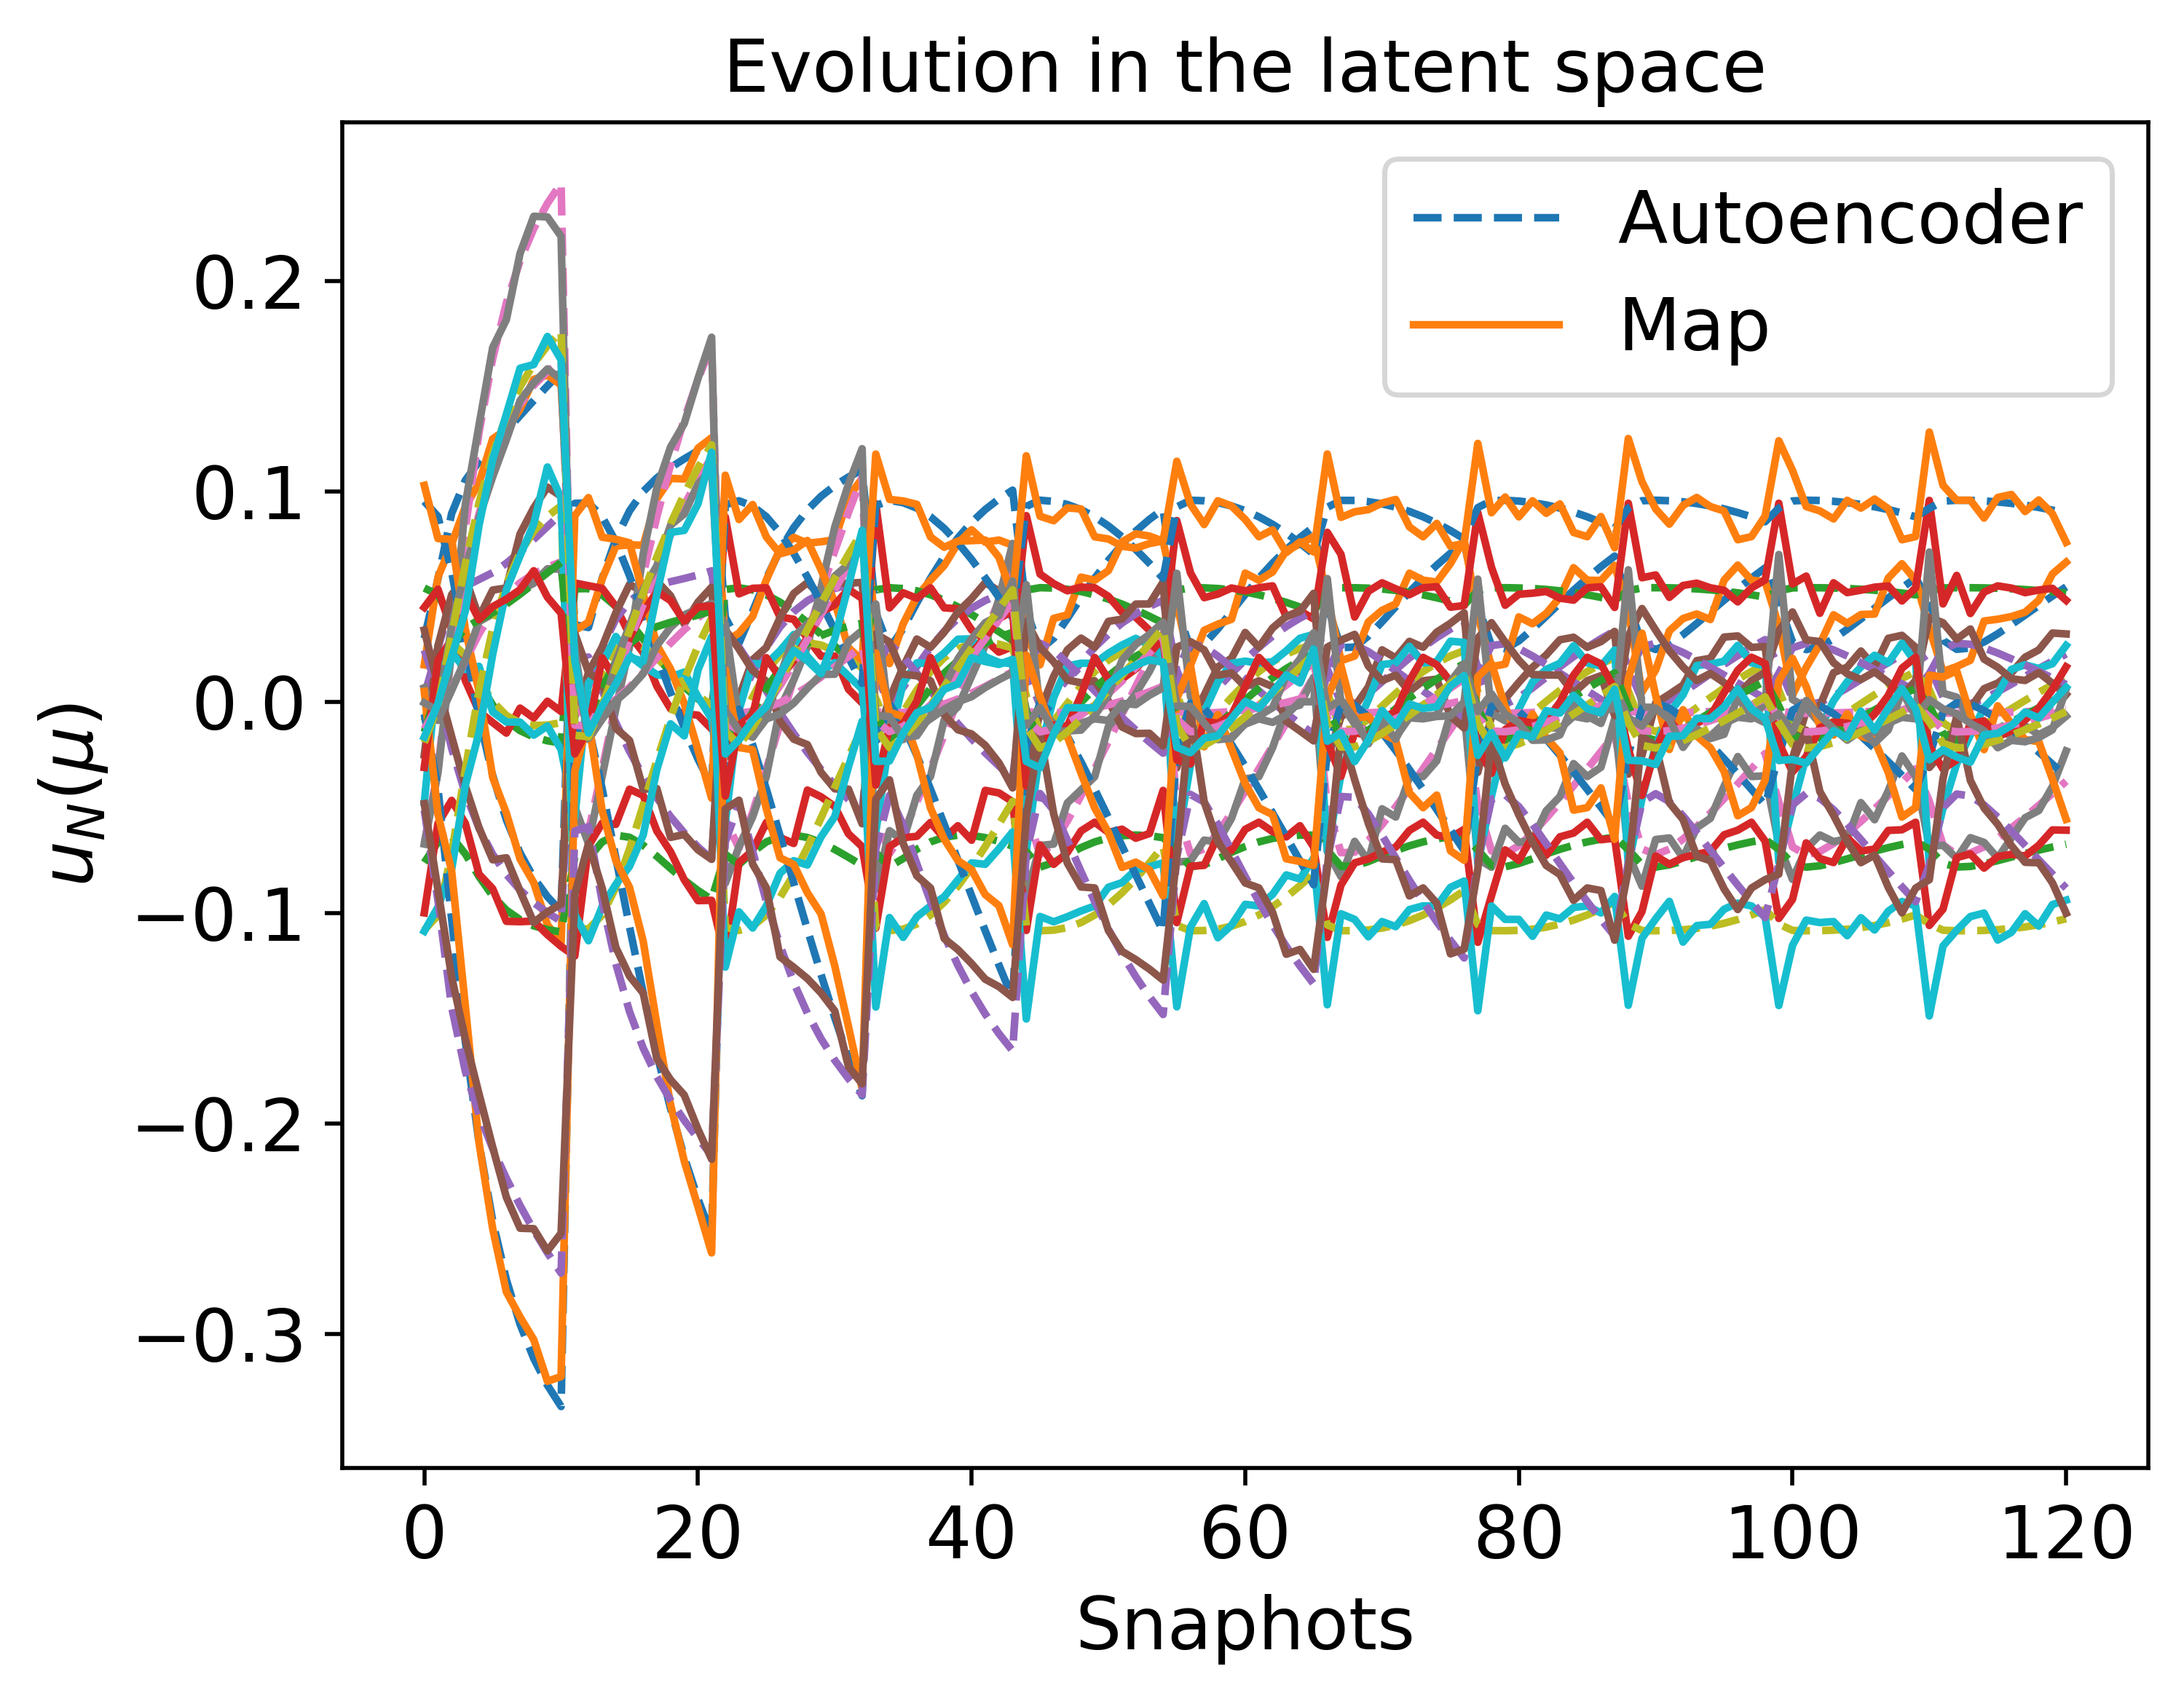

The table this chart was drawn from, first rows:
5.851021317891372947e-02, 5.099918491572160567e-02, 2.576004598678758098e-02, -3.216207270705687127e-02, 1.428035489051925760e-02, 8.810062342294934512e-02, -6.640931967578980744e-02, 5.606967193615167329e-03, -2.810580695894613658e-03, -1.011709892519483400e-01, -4.087912106641310855e-02, 6.339715468360035758e-03, -9.414613613408373549e-02, -1.529706604428908217e-03, -1.684533143899012491e-03
8.953745809987254112e-02, 3.895179630189248010e-02, 4.713974842286601519e-02, 2.755221908160738337e-02, 2.823858139142185891e-02, 6.192305600721693254e-02, -6.386718647629653633e-02, -2.193673825607817679e-02, 6.366740822939356489e-03, -7.183761667369180370e-02, -1.030841181630243186e-01, 2.693417584289184083e-02, -1.446711874213101323e-01, 2.724045440425093556e-02, 3.183058349479488819e-02
1.052246072133743438e-01, 2.338710180367850958e-02, 5.494688241901917597e-02, 8.254470294861139534e-02, 2.216935470722882981e-02, 2.668055188899924601e-02, -7.202787824678034967e-02, -4.343066689887067899e-02, 1.955979222451314711e-02, -3.203710913085029005e-02, -1.610906994845757167e-01, 3.529145813926404945e-02, -1.751740149611959729e-01, 6.002778876771748540e-02, 6.542644976542653923e-02
1.431616058341711462e-01, -1.654009074849394773e-02, 7.724507910910601016e-02, 2.247138762149014646e-01, -1.110452728428315376e-02, -8.335082849286661044e-02, -1.061792768641854068e-01, -9.512694240251307054e-02, 6.087533914104586996e-02, 8.110933132071088125e-02, -3.114759879839806289e-01, 5.629391021891603369e-02, -2.506304485144170702e-01, 1.503056713531717437e-01, 1.605157825487652790e-01
1.566150318333823510e-01, -1.937266124797656225e-02, 8.935897935183910457e-02, 2.462709430154137735e-01, -9.737087659666470926e-03, -9.929727847649470751e-02, -1.090441277944154130e-01, -1.039766365548088073e-01, 6.657223612800140800e-02, 9.316896079192689417e-02, -3.343037236210758545e-01, 6.637620511489583652e-02, -2.709938825333636503e-01, 1.617655991401469595e-01, 1.760847913043680213e-01
3.676977651101921013e-02, 5.378593355146171762e-02, 8.526993613144811038e-03, -5.973244039094348368e-02, -3.127764213025367203e-03, 9.433760694576395767e-02, -7.352485083617696371e-02, 2.052726000157137701e-02, -4.805510083933435539e-03, -1.074624667590352856e-01, -1.286061525523452161e-02, -9.370876138744082401e-03, -6.113199679496125055e-02, -1.090334699723208810e-02, -1.571536334949754851e-02
3.541688266409037666e-02, 5.387523734555452193e-02, 7.412602815285033835e-03, -6.124841532803143584e-02, -4.326343160221361207e-03, 9.456100148548317319e-02, -7.404480651544352587e-02, 2.139461384865184654e-02, -4.875765715175567859e-03, -1.076511110812736483e-01, -1.134100627103864188e-02, -1.036854002117587083e-02, -5.910133948977697865e-02, -1.132601888806883048e-02, -1.645575311027884166e-02
5.870624722985146732e-02, 5.095990464162900024e-02, 2.590896966255367209e-02, -3.187892457738950025e-02, 1.441808819391498034e-02, 8.801560132452689034e-02, -6.635828442386487724e-02, 5.461849461364006418e-03, -2.782676473224287000e-03, -1.010794949908296464e-01, -4.117005227207946177e-02, 6.478089047054068350e-03, -9.444865315614986434e-02, -1.418182021255828731e-03, -1.535111863046858182e-03
7.742695696651517856e-02, 4.542586649210565014e-02, 3.942525735428061701e-02, -3.274297714208703912e-04, 2.517463417597560343e-02, 7.607534619682571053e-02, -6.316355610954894895e-02, -9.781530624430385956e-03, 1.287064096648145957e-03, -8.784398291170184003e-02, -7.387102201792693223e-02, 1.928959093265357472e-02, -1.240989125280712591e-01, 1.262979765086714827e-02, 1.571849607873779253e-02
9.076423317421937476e-02, 3.809386879201948073e-02, 4.785544208200805116e-02, 3.090458076287400102e-02, 2.827399036047135300e-02, 6.002682023379882909e-02, -6.413601747005366616e-02, -2.333000484461068141e-02, 7.061042284175952748e-03, -6.968758374400041422e-02, -1.066093505143411446e-01, 2.766427408677623809e-02, -1.468598978457857640e-01, 2.910763115046677979e-02, 3.381472998173753325e-02
9.995044143755965615e-02, 2.990954118865218891e-02, 5.268370235438199489e-02, 6.064181632568289848e-02, 2.608101138775234876e-02, 4.167452965898604811e-02, -6.792585177833448951e-02, -3.517514890749211948e-02, 1.388813702477262498e-02, -4.890770790254208439e-02, -1.379527148319311669e-01, 3.275252754181962739e-02, -1.642022728042917268e-01, 4.648683006482653979e-02, 5.179488987080944906e-02
1.064138226417519761e-01, 2.170213973323934648e-02, 5.540400181682225006e-02, 8.805515273025571465e-02, 2.095445536580077539e-02, 2.274786196261465929e-02, -7.319582028075294344e-02, -4.546073964637590420e-02, 2.105543993042285553e-02, -2.763650414198955824e-02, -1.669156254785384708e-01, 3.582092495659829762e-02, -1.777702410562366497e-01, 6.350828277259387700e-02, 6.890247111566555338e-02
1.154526434980356758e-01, 7.302900414095076127e-03, 5.867234048777998645e-02, 1.343122898004593668e-01, 8.537261634627106924e-03, -1.213023983289807442e-02, -8.443176734470685119e-02, -6.205066642615943845e-02, 3.436159716345827536e-02, 1.073955924969835496e-02, -2.158349466803849703e-01, 3.958788252258085144e-02, -1.984584958287702872e-01, 9.342985127518751987e-02, 9.875226194191433216e-02
1.192833547774778957e-01, 1.549878644296403749e-03, 6.034074277910684431e-02, 1.531205476992572034e-01, 3.061251647948234639e-03, -2.695033162279760960e-02, -8.938753494591260285e-02, -6.870360098366461166e-02, 3.999261293989534588e-02, 2.655181615557491645e-02, -2.357280046528228701e-01, 4.131937743617927067e-02, -2.070603055199501663e-01, 1.057293642866070915e-01, 1.112161069071012087e-01
1.230428935793809464e-01, -3.222480863316252043e-03, 6.232354316452795584e-02, 1.693450659781148560e-01, -1.451889769977218313e-03, -3.986255144090894431e-02, -9.364919412195858717e-02, -7.447579917099865499e-02, 4.486436810489047300e-02, 3.998005812317146496e-02, -2.528882709748296875e-01, 4.323519112566505396e-02, -2.150152768885063015e-01, 1.162690462841134142e-01, 1.221195910283688485e-01
4.027550149943360386e-02, 5.351517772231126346e-02, 1.139347570380809180e-02, -5.571326635318648440e-02, -7.622451221737143055e-05, 9.368452334635950229e-02, -7.221317897448370493e-02, 1.825189695461704870e-02, -4.600486754857152465e-03, -1.068804107004645426e-01, -1.690141516712603820e-02, -6.795224801493691610e-03, -6.640297442711450004e-02, -9.732890083780566803e-03, -1.373627325649270058e-02
4.315590437093899667e-02, 5.324771537034395791e-02, 1.372512803760162804e-02, -5.230585736485511561e-02, 2.369048422048033141e-03, 9.306171142142846686e-02, -7.117649074767790074e-02, 1.635022217959696683e-02, -4.404718354929686511e-03, -1.062947641035365681e-01, -2.034016499327898422e-02, -4.689839757332683878e-03, -7.074502137386556866e-02, -8.685219263029871420e-03, -1.204021259148664071e-02
5.877615326495386205e-02, 5.094582252859285176e-02, 2.596204437906472762e-02, -3.177776743744098464e-02, 1.446710323429434633e-02, 8.798512603408051302e-02, -6.634015500776090091e-02, 5.410043201173794433e-03, -2.772669947859760474e-03, -1.010466818827749219e-01, -4.127400318509867605e-02, 6.527416190258087357e-03, -9.455656008473189988e-02, -1.378269764835502982e-03, -1.481704839613639385e-03
8.280318401224698310e-02, 4.294095453290227432e-02, 4.297990927953813933e-02, 1.103542580918492541e-02, 2.706115254440706955e-02, 7.067498054724538625e-02, -6.309870494320414525e-02, -1.486638600531560613e-02, 3.200908949738766936e-03, -8.175065708685967658e-02, -8.575139068114924490e-02, 2.276893331101144044e-02, -1.330336441559643590e-01, 1.837187903512006032e-02, 2.219724118887507133e-02
9.119027155271491880e-02, 3.778497579751103480e-02, 4.810056745526768152e-02, 3.209753884151236164e-02, 2.827122860062721010e-02, 5.934284735454005422e-02, -6.424023517446307563e-02, -2.382265461960147296e-02, 7.312105731393590824e-03, -6.891203813084115226e-02, -1.078643249869854770e-01, 2.791544526657046069e-02, -1.476258262008228184e-01, 2.977711142348203610e-02, 3.452303366916837507e-02
9.769053307491906701e-02, 3.225574175213183348e-02, 5.159310257431784508e-02, 5.244764669532755996e-02, 2.709221945784509242e-02, 4.698559244502295562e-02, -6.665184290528634869e-02, -3.199447630769156059e-02, 1.189586750499480733e-02, -5.491125839376332501e-02, -1.293054811440765839e-01, 3.157169876673332487e-02, -1.597531836609270006e-01, 4.156617169381904286e-02, 4.677604240496556487e-02
1.027634298785132516e-01, 2.662257955648439367e-02, 5.394044988352190984e-02, 7.181330038789805748e-02, 2.428545955426981637e-02, 3.416213723782795392e-02, -6.990180859340240638e-02, -3.942645015339411863e-02, 1.672256951649748677e-02, -4.043850573634092532e-02, -1.497506095252623404e-01, 3.414581775822607412e-02, -1.699453513247799752e-01, 5.332943079795593455e-02, 5.870968816751985508e-02
1.068218881342107712e-01, 2.110635889071125343e-02, 5.555693553891462300e-02, 8.999326416378634896e-02, 2.050862346297377750e-02, 2.135103180191396527e-02, -7.361780283234722888e-02, -4.617099029729235249e-02, 2.158722693060819917e-02, -2.607632279723778174e-02, -1.689645874925890801e-01, 3.599921508511595702e-02, -1.786713029342808789e-01, 6.473833375067868101e-02, 7.012928601125743844e-02
1.102033816903784241e-01, 1.587041531241606060e-02, 5.676822574631020663e-02, 1.068630705444118117e-01, 1.628306093807230584e-02, 8.922276563679533423e-03, -7.750564624858514995e-02, -5.228326960051717792e-02, 2.632751684512185664e-02, -1.226832430982522336e-02, -1.868030685649283151e-01, 3.742256917486978807e-02, -1.863139284544740315e-01, 7.555471873525487769e-02, 8.089818611805194015e-02
4.241019018132480278e-02, 5.332102358053326940e-02, 1.312356018828188774e-02, -5.319758081492231838e-02, 1.741570855100749333e-03, 9.323082327008687387e-02, -7.144116421249879778e-02, 1.684547975679810336e-02, -4.457933597188081833e-03, -1.064561332422171436e-01, -1.943912679288397130e-02, -5.233935075822837915e-03, -6.961981899248474714e-02, -8.964217911232308378e-03, -1.248567641747125832e-02
2.547239068991169128e-02, 5.429691833778674953e-02, -9.129402689032316016e-04, -7.186238116555247746e-02, -1.346196314888201476e-02, 9.577447073031961078e-02, -7.807719112387603855e-02, 2.760798948944338457e-02, -5.265863907626506905e-03, -1.084897249749292580e-01, -7.770807660722444657e-04, -1.776020047187949064e-02, -4.421837587681202303e-02, -1.398417714957462220e-02, -2.154483207331471875e-02
5.881202922758983070e-02, 5.093858025209465484e-02, 2.598927598211395879e-02, -3.172581520672217853e-02, 1.449223723067548202e-02, 8.796945401856241797e-02, -6.633086524468628786e-02, 5.383444402994048104e-03, -2.767523128271737014e-03, -1.010298039883021221e-01, -4.132739293425415072e-02, 6.552727513784361787e-03, -9.461194413591329788e-02, -1.357757523985513200e-03, -1.454270984459682739e-03
7.793153070969384422e-02, 4.521444215804409222e-02, 3.976642482687890029e-02, 6.825175064868436742e-04, 2.538099825508429580e-02, 7.561727482310039161e-02, -6.313654910952440358e-02, -1.024140093761689331e-02, 1.447978409083507893e-03, -8.732839349802577755e-02, -7.492521914632888080e-02, 1.962096386177777582e-02, -1.249267137546561379e-01, 1.312711719142898789e-02, 1.628909531194683291e-02
9.140662401277326043e-02, 3.762587653273103544e-02, 4.822435331546408299e-02, 3.270922406281359662e-02, 2.826674393885587888e-02, 5.899030066887888529e-02, -6.429538271993295862e-02, -2.407462949893182311e-02, 7.441639131217912297e-03, -6.851229251688070732e-02, -1.085079064255903697e-01, 2.804251074373011535e-02, -1.480159768975994328e-01, 3.012138932204357772e-02, 3.488666301316453722e-02
9.643620425935783835e-02, 3.345492357086162633e-02, 5.095838011489317587e-02, 4.817210113617105549e-02, 2.750569455534161017e-02, 4.968431624161421395e-02, -6.605191012875247236e-02, -3.031153447025828479e-02, 1.088802348028914888e-02, -5.796587156869563440e-02, -1.247962237376684241e-01, 3.089449416803606574e-02, -1.573408413311843390e-01, 3.903550937863330822e-02, 4.417601937772517445e-02
1.005942927847010560e-01, 2.919445938743272378e-02, 5.298140446625148464e-02, 6.309990333438737775e-02, 2.572517852230073523e-02, 4.004746050132778484e-02, -6.833800940909653954e-02, -3.611857092227643146e-02, 1.450055014725837657e-02, -4.707094924825108717e-02, -1.405478582626398243e-01, 3.307915572878418475e-02, -1.654958316247579497e-01, 4.797982522332943506e-02, 5.330935217238949586e-02
4.384193274536754559e-02, 5.317769576524158243e-02, 1.427724629866588581e-02, -5.147940320467491587e-02, 2.942764468079707863e-03, 9.290110807211407473e-02, -7.093536473480049898e-02, 1.589273692625464002e-02, -4.354129770569358307e-03, -1.061401050440129723e-01, -2.117594036905261559e-02, -4.189907674754702292e-03, -7.178087424393973792e-02, -8.423624976458500210e-03, -1.162634516529591905e-02
4.953344683328909925e-02, 5.249570088109636185e-02, 1.880820646311187963e-02, -4.438138269632803390e-02, 7.564136093175142898e-03, 9.136911341794044794e-02, -6.902789802481051895e-02, 1.202339092834866542e-02, -3.868434914205342960e-03, -1.046122638910758629e-01, -2.837998643318151090e-02, -6.621589831244095573e-05, -8.040440833132650456e-02, -6.060306563594238666e-03, -8.032334182450652157e-03
5.883385951613589321e-02, 5.093416828910080074e-02, 2.600584408074976123e-02, -3.169418994276291396e-02, 1.450752423868557732e-02, 8.795990705631261120e-02, -6.632521723845220818e-02, 5.367255322888045757e-03, -2.764387516913919315e-03, -1.010195212281130434e-01, -4.135989416355044523e-02, 6.568128126220030422e-03, -9.464564694086988195e-02, -1.345266265560077527e-03, -1.437569276363830344e-03
7.468034005902501882e-02, 4.650673570617257224e-02, 3.754325017838518880e-02, -5.644237260762236322e-03, 2.395733621937601310e-02, 7.841346612790979498e-02, -6.337743671184589700e-02, -7.333814281368073937e-03, 4.703407330453867339e-04, -9.047057737835066671e-02, -6.832758004867683921e-02, 1.747021798331166442e-02, -1.196265589070893975e-01, 1.005617842681877892e-02, 1.273218352470783556e-02
8.674498093911638119e-02, 4.074352441738879338e-02, 4.545952315397690235e-02, 2.034369582764386161e-02, 2.793738029579630536e-02, 6.586706275620828055e-02, -6.341411948642954044e-02, -1.889462838593579039e-02, 4.931589793785205213e-03, -7.630800891358480165e-02, -9.551157312482320971e-02, 2.523713401527922021e-02, -1.397740953221194016e-01, 2.329950424778072515e-02, 2.759637435326799462e-02
9.153751847360865057e-02, 3.752887885205834217e-02, 4.829901464351312596e-02, 3.308124561149818760e-02, 2.826300727929616577e-02, 5.877527817502548046e-02, -6.432948567835168607e-02, -2.422767135026829277e-02, 7.520684327038275503e-03, -6.826848421105226328e-02, -1.088993587394142121e-01, 2.811922521694070615e-02, -1.482524169162729444e-01, 3.033110613236058087e-02, 3.510796725705708776e-02
4.486819574035223052e-02, 5.306824430536341564e-02, 1.510083525924093076e-02, -5.023189781703328582e-02, 3.794561755796820209e-03, 9.265164022856088588e-02, -7.057897101221489999e-02, 1.520494396997718045e-02, -4.275440703358802767e-03, -1.058973955711558640e-01, -2.243874952778645779e-02, -3.443153672428869543e-03, -7.333178303303125589e-02, -8.023305202651672893e-03, -1.099979424420884609e-02
2.518992058622865002e-02, 5.430329113023377174e-02, -1.152780967393143407e-03, -7.215149364459598480e-02, -1.372924902100509069e-02, 9.579899456790286205e-02, -7.819670010709342534e-02, 2.778068271790688770e-02, -5.274143922890308679e-03, -1.085006281811206758e-01, -4.912982149240650203e-04, -1.797157489090910748e-02, -4.379646678666938853e-02, -1.404896943243428252e-02, -2.168111856782139676e-02
2.761561138803459575e-02, 5.423895745012548980e-02, 9.008919879549844413e-04, -6.964787744510214651e-02, -1.144732951601898190e-02, 9.557171033862812970e-02, -7.717887567547604410e-02, 2.629127861956605250e-02, -5.198503574712247562e-03, -1.083850627793651461e-01, -2.969681963952427919e-03, -1.615887254898753025e-02, -4.742076899083908642e-02, -1.347421250286525568e-02, -2.049680421796417143e-02
4.294026944258151623e-02, 5.326921154763682859e-02, 1.355132612975920060e-02, -5.256441741778775101e-02, 2.188012512825466584e-03, 9.311119261234079847e-02, -7.125275229410370226e-02, 1.649364914375648847e-02, -4.420294251776781674e-03, -1.063421429522935641e-01, -2.007882425608915888e-02, -4.847102340658853391e-03, -7.041957019446372368e-02, -8.766465284979617356e-03, -1.216949374548227311e-02
5.884854228861242931e-02, 5.093119869356744350e-02, 2.601698665469109190e-02, -3.167291379821983444e-02, 1.451780316104800753e-02, 8.795348135841882242e-02, -6.632142048647735044e-02, 5.356365100055601042e-03, -2.762276923878147303e-03, -1.010125997781885082e-01, -4.138176000116213643e-02, 6.578485885887975192e-03, -9.466831585608474764e-02, -1.336860676482235291e-03, -1.426332349339358213e-03
6.594843511685365145e-02, 4.927449165655169855e-02, 3.131389470894736793e-02, -2.083128221772060501e-02, 1.919081224636480509e-02, 8.438005544928477153e-02, -6.469239068333422493e-02, -7.943029011595792628e-05, -1.573104619929147595e-03, -9.711302806656010866e-02, -5.256113203066616058e-02, 1.153678684906244908e-02, -1.057188838378574636e-01, 3.148419482816971256e-03, 4.373500734952690504e-03
7.236679966769575534e-02, 4.733236370685418165e-02, 3.592733139630309436e-02, -9.904299320857332112e-03, 2.281821423206215060e-02, 8.019573176720219687e-02, -6.363837311429339227e-02, -5.339169426750296071e-03, -1.466166874638486178e-04, -9.246562867447925826e-02, -6.389417309552665458e-02, 1.591881540670168904e-02, -1.158995747616904937e-01, 8.050050743280466256e-03, 1.036129381862895688e-02
7.810454115256069973e-02, 4.514098215067438580e-02, 3.988306601012509695e-02, 1.031310962712166405e-03, 2.545045994571230874e-02, 7.545805843052023898e-02, -6.312821322277908931e-02, -1.039985107405977383e-02, 1.503975322004231716e-03, -8.714911796416362211e-02, -7.528937955011692773e-02, 1.973437202378475197e-02, -1.252110238666430120e-01, 1.329948286083170068e-02, 1.648639988480522789e-02
8.319308609466509463e-02, 4.273909617319258947e-02, 4.323032133306667357e-02, 1.191573235958903222e-02, 2.716880394992004025e-02, 7.023462535201130397e-02, -6.311485750126621941e-02, -1.525243166429112070e-02, 3.358458670010487992e-03, -8.125267373429000128e-02, -8.667345260830916498e-02, 2.301648425768718434e-02, -1.336924460434412432e-01, 1.882964994121454766e-02, 2.270441746205268535e-02
4.563978056232091685e-02, 5.298216380058134306e-02, 1.571816578953360438e-02, -4.928494519678029012e-02, 4.429783683200756890e-03, 9.245662619096829682e-02, -7.031450328406552153e-02, 1.468507134396869820e-02, -4.213827842107707201e-03, -1.057057572283743030e-01, -2.339829332283743443e-02, -2.882613274956236180e-03, -7.449891053528014118e-02, -7.715089555720517842e-03, -1.052272862040090108e-02
2.586066148417047461e-02, 5.428768221451559656e-02, -5.835626043017652382e-04, -7.146394824627522180e-02, -1.309522739784153497e-02, 9.573993799834047691e-02, -7.791333754579883586e-02, 2.737029610008833574e-02, -5.254260586949860423e-03, -1.084736526866464518e-01, -1.171104254586390883e-03, -1.746977693787032243e-02, -4.479836955997106712e-02, -1.389420642159586508e-02, -2.135680872001063588e-02
3.137561440931234402e-02, 5.409469329252963171e-02, 4.057345992673231337e-03, -6.566912894835835734e-02, -7.972134845868682901e-03, 9.514079167832197037e-02, -7.564059431996722482e-02, 2.395253528861170100e-02, -5.059310745723102215e-03, -1.081035151181676812e-01, -6.924596035589162570e-03, -1.336034149643488579e-02, -5.304506803585574970e-02, -1.249817076811242551e-02, -1.859556705577784450e-02
3.816120479742161203e-02, 5.368540104190396012e-02, 9.668402378166638181e-03, -5.815329611396007764e-02, -1.907043702578682274e-03, 9.409154280670378734e-02, -7.299794910744324128e-02, 1.962908303764057324e-02, -4.728239432274185597e-03, -1.072479132290915654e-01, -1.444621334455002855e-02, -8.346915137108263869e-03, -6.322242120003995769e-02, -1.045203635649066820e-02, -1.494056386604743214e-02
6.500042660099898673e-02, 4.952299242387948885e-02, 3.061765840382579124e-02, -2.234765933841053112e-02, 1.860356151264176347e-02, 8.491525260440675738e-02, -6.488427422502092423e-02, 6.674813803414445792e-04, -1.753063417222451917e-03, -9.770229756571972846e-02, -5.099329910371432767e-02, 1.088091876108563186e-02, -1.042320392191021933e-01, 2.497520489081582994e-03, 3.553606041270404147e-03
7.064008909154485816e-02, 4.790255933575403996e-02, 3.470430067265079660e-02, -1.296574203850857539e-02, 2.190633834247009484e-02, 8.142507594632632240e-02, -6.387680275321748480e-02, -3.886744113561276838e-03, -5.690834880145607955e-04, -9.383714604295531614e-02, -6.071309322963037297e-02, 1.475064102347778926e-02, -1.131392604177616501e-01, 6.640468797955498617e-03, 8.669874982924530987e-03
2.669989289954432382e-02, 5.426581775602291879e-02, 1.271970657786571611e-04, -7.059862178487093243e-02, -1.230519010194813107e-02, 9.566199746659921621e-02, -7.756084616900929540e-02, 2.685526312518080050e-02, -5.228284623987692822e-03, -1.084345744716750382e-01, -2.027565886647335249e-03, -1.684252521404603839e-02, -4.605223596080882525e-02, -1.369610616567457605e-02, -2.094764235482235101e-02
2.531262966403743236e-02, 5.430055844324358644e-02, -1.048568407463970056e-03, -7.202597636260550662e-02, -1.361308640179347516e-02, 9.578840274868412330e-02, -7.814475232854518894e-02, 2.770568605653396521e-02, -5.270563553460511606e-03, -1.084959730501943997e-01, -6.153563182782677363e-04, -1.787974161558542399e-02, -4.397974600639290021e-02, -1.402089102657695652e-02, -2.162196547626995050e-02
2.907533604497688356e-02, 5.418953425523088258e-02, 2.130218390449951579e-03, -6.811781490881856083e-02, -1.008902443542580331e-02, 9.541615294414000636e-02, -7.657582761173258035e-02, 2.538779393192691289e-02, -5.147794856549099685e-03, -1.082909638514852613e-01, -4.488262867900253208e-03, -1.507075552384312157e-02, -4.960323958201436761e-02, -1.310787280408427444e-02, -1.976844051630098978e-02
3.463951611539935888e-02, 5.392287693852591129e-02, 6.770252738268643308e-03, -6.211107888703468194e-02, -5.020121873204721856e-03, 9.468251719832296298e-02, -7.434688852987940411e-02, 2.189041727684550367e-02, -4.914053301185720285e-03, -1.077508484470855454e-01, -1.047741839780571421e-02, -1.094269386834104477e-02, -5.793531085797399421e-02, -1.156186177302519040e-02, -1.687557184816392344e-02
5.309908041857334948e-02, 5.196827115112583745e-02, 2.159947690810052820e-02, -3.969238138171092556e-02, 1.032274558818616766e-02, 9.020829074631980804e-02, -6.792548687209920555e-02, 9.525165696404516019e-03, -3.496134723229727109e-03, -1.034106380291905658e-01, -3.316279672631477354e-02, 2.493750323812268972e-03, -8.583894472576329704e-02, -4.388519825239287075e-03, -5.620011729688402860e-03
5.886704305539120635e-02, 5.092745442595850852e-02, 2.603102560667110155e-02, -3.164609898582347591e-02, 1.453075158508504092e-02, 8.794537957721899890e-02, -6.631663877646667982e-02, 5.342641171851275801e-03, -2.759615650978507195e-03, -1.010038723438932973e-01, -4.140931845299028469e-02, 6.591536429909464201e-03, -9.469688038328551161e-02, -1.326264632633409810e-03, -1.412169365907809055e-03
6.930360106544539156e-02, 4.831875836791768575e-02, 3.374822339564245710e-02, -1.527102920237030474e-02, 2.116683314366489890e-02, 8.232180742590942957e-02, -6.408515603008507755e-02, -2.782309315434427447e-03, -8.755451552232278601e-04, -9.483471891874303838e-02, -5.832062360396361722e-02, 1.384083171337501666e-02, -1.110141842303332266e-01, 5.597340690120207636e-03, 7.403224290914475585e-03
4.672277747224176658e-02, 5.285572053104494600e-02, 1.658190033604971941e-02, -4.794236456112074135e-02, 5.313690074164013726e-03, 9.217179619508543420e-02, -6.994846839431290153e-02, 1.395126575419384889e-02, -4.123669536323061428e-03, -1.054231591560364084e-01, -2.476013885222564520e-02, -2.097166777494051046e-03, -7.613875489518673323e-02, -7.271744587275027344e-03, -9.844192516950083308e-03
2.759929183681880324e-02, 5.423946385666420650e-02, 8.871204106571201021e-04, -6.966488188638376988e-02, -1.146257938353541228e-02, 9.557336800937210608e-02, -7.718565852330844246e-02, 2.630134833759007612e-02, -5.199047752859479662e-03, -1.083860087024041130e-01, -2.952821709760217617e-03, -1.617104926753847732e-02, -4.739637581714648690e-02, -1.347821995939583670e-02, -2.050487942262163577e-02
... 24 more rows
